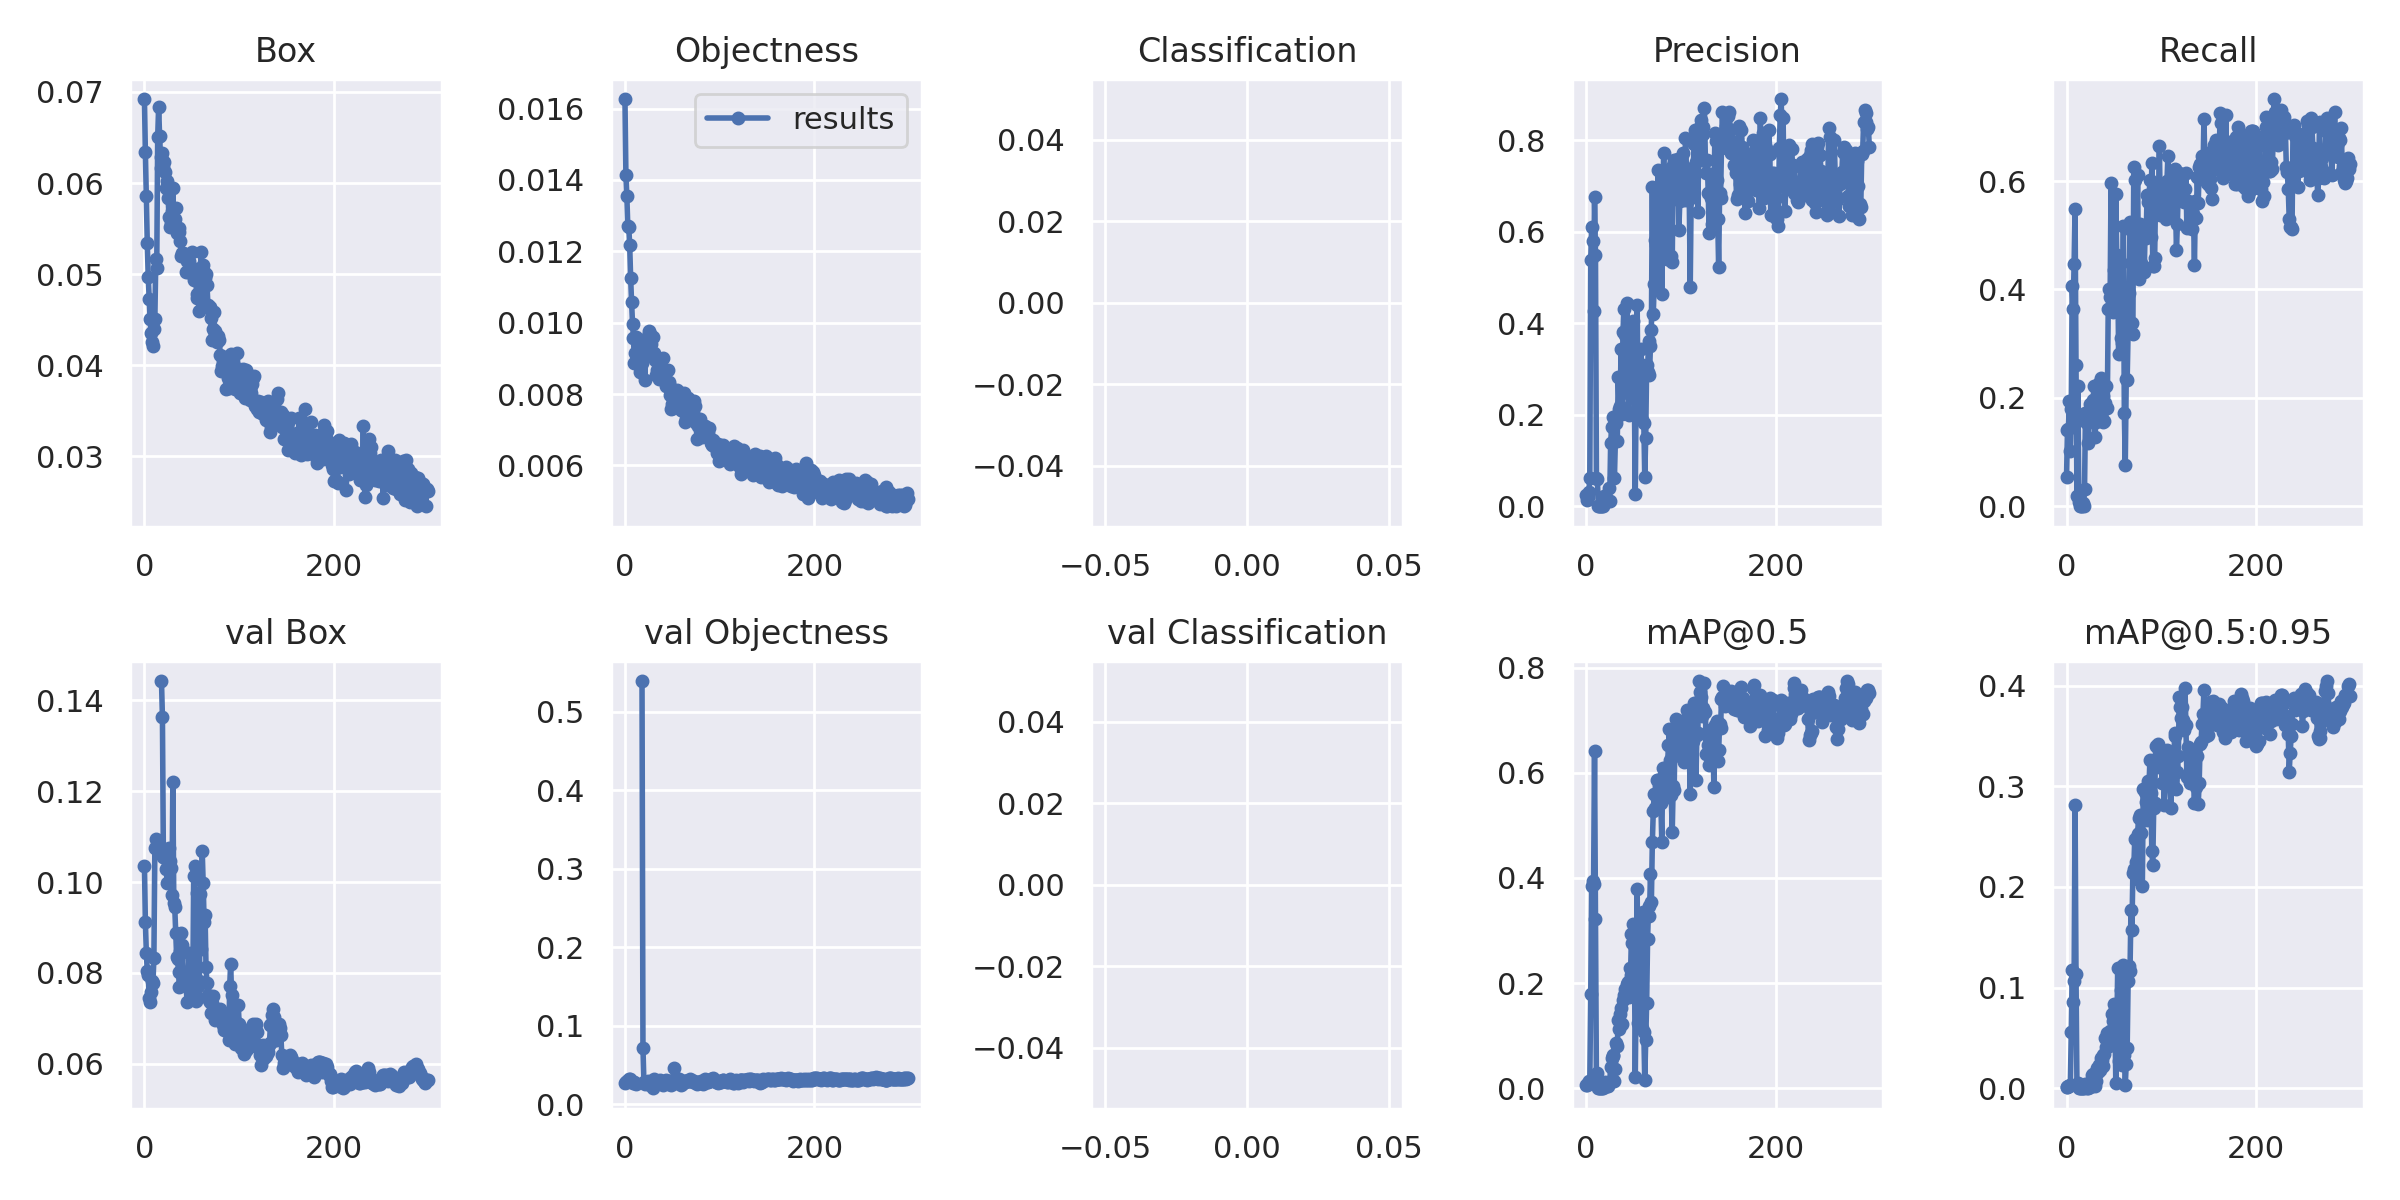

Values plotted in this chart, from the file beside it:
epoch, taille model, loss box, loss obj, cls, loss, labels ?, img-size, P (précision ?), R, mAP50, mAP50-95, ?, ?
0/299, 10G, 0.06922, 0.01627, 0, 0.08549, 27, 640, 0.02435, 0.05319, 0.006, 0.0009199, 0.1036, 0.0271, 0
1/299, 12.8G, 0.06338, 0.01415, 0, 0.07753, 50, 640, 0.01407, 0.1402, 0.006767, 0.001157, 0.09122, 0.02892, 0
2/299, 12.8G, 0.05858, 0.01355, 0, 0.07213, 47, 640, 0.02126, 0.1431, 0.0107, 0.002057, 0.08442, 0.02918, 0
3/299, 12.8G, 0.05342, 0.0127, 0, 0.06612, 39, 640, 0.03071, 0.1934, 0.01328, 0.002704, 0.08044, 0.03, 0
4/299, 12.8G, 0.04971, 0.01269, 0, 0.06241, 57, 640, 0.06248, 0.1015, 0.01249, 0.002917, 0.07962, 0.03222, 0
5/299, 12.8G, 0.04724, 0.01217, 0, 0.05941, 39, 640, 0.5391, 0.1789, 0.1801, 0.05558, 0.07449, 0.03243, 0
6/299, 12.8G, 0.04502, 0.01126, 0, 0.05628, 47, 640, 0.6093, 0.4071, 0.3848, 0.117, 0.07359, 0.02986, 0
7/299, 12.8G, 0.0435, 0.01057, 0, 0.05407, 48, 640, 0.5802, 0.3646, 0.3945, 0.08605, 0.07581, 0.02891, 0
8/299, 12.8G, 0.04259, 0.009976, 0, 0.05257, 47, 640, 0.4258, 0.4478, 0.388, 0.1062, 0.07815, 0.02756, 0
9/299, 12.8G, 0.04208, 0.009571, 0, 0.05165, 32, 640, 0.6754, 0.5494, 0.6422, 0.2816, 0.07786, 0.02893, 0
10/299, 12.8G, 0.04393, 0.008857, 0, 0.05278, 43, 640, 0.5496, 0.2602, 0.3228, 0.1136, 0.08335, 0.02875, 0
11/299, 12.8G, 0.04505, 0.009136, 0, 0.05418, 45, 640, 0.0607, 0.01934, 0.01009, 0.002904, 0.1074, 0.02736, 0
12/299, 12.8G, 0.05165, 0.00959, 0, 0.06124, 42, 640, 0.06005, 0.2224, 0.0284, 0.004937, 0.1095, 0.02626, 0
13/299, 12.8G, 0.0507, 0.009068, 0, 0.05977, 35, 640, 0.0007526, 0.008704, 2.256e-05, 6.142e-06, nan, nan, 0
14/299, 12.8G, 0.06508, 0.009241, 0, 0.07432, 48, 640, 0, 0, 0, 0, nan, nan, 0
15/299, 12.8G, 0.06836, 0.009516, 0, 0.07787, 51, 640, 0, 0, 0, 0, nan, nan, 0
16/299, 12.8G, 0.0652, 0.008628, 0, 0.07383, 42, 640, 0, 0, 0, 0, nan, nan, 0
17/299, 12.8G, 0.06284, 0.008929, 0, 0.07177, 39, 640, 0.0004136, 0.00677, 5.1e-06, 1.066e-06, nan, nan, 0
18/299, 12.8G, 0.06167, 0.008863, 0, 0.07054, 23, 640, 0, 0, 0, 0, 0.1442, 0.5388, 0
19/299, 12.8G, 0.0633, 0.009282, 0, 0.07258, 59, 640, 0.0214, 0.03191, 0.004484, 0.002334, 0.1362, 0.07223, 0
20/299, 12.8G, 0.06171, 0.009033, 0, 0.07075, 45, 640, 0.01892, 0.1721, 0.01186, 0.004057, 0.1056, 0.02845, 0
21/299, 12.8G, 0.06236, 0.008394, 0, 0.07075, 27, 640, 0.01598, 0.1547, 0.004806, 0.001568, 0.1073, 0.02631, 0
22/299, 12.8G, 0.06116, 0.009224, 0, 0.07038, 43, 640, 0.01205, 0.1538, 0.003419, 0.0006851, 0.1052, 0.02781, 0
23/299, 12.8G, 0.0594, 0.009316, 0, 0.06871, 47, 640, 0.01244, 0.117, 0.004647, 0.000677, 0.1028, 0.02864, 0
24/299, 12.8G, 0.06021, 0.009637, 0, 0.06984, 50, 640, 0.03925, 0.1596, 0.01169, 0.002116, 0.09981, 0.02968, 0
25/299, 12.8G, 0.05834, 0.009766, 0, 0.0681, 63, 640, 0.01135, 0.1886, 0.01109, 0.001565, 0.1036, 0.02736, 0
26/299, 12.8G, 0.05629, 0.00967, 0, 0.06596, 51, 640, 0.1372, 0.1876, 0.04061, 0.007492, 0.1074, 0.02502, 0
27/299, 12.8G, 0.05521, 0.009547, 0, 0.06476, 37, 640, 0.1724, 0.1867, 0.05778, 0.01268, 0.1046, 0.02673, 0
28/299, 12.8G, 0.05556, 0.009413, 0, 0.06497, 63, 640, 0.1943, 0.1954, 0.06294, 0.01399, 0.103, 0.02771, 0
29/299, 12.8G, 0.0569, 0.00914, 0, 0.06604, 37, 640, 0.141, 0.2215, 0.062, 0.01385, 0.09715, 0.02871, 0
30/299, 12.8G, 0.05942, 0.009587, 0, 0.06901, 44, 640, 0.06233, 0.1286, 0.01468, 0.002327, 0.1221, 0.02041, 0
31/299, 12.8G, 0.05586, 0.009137, 0, 0.065, 42, 640, 0.1436, 0.1547, 0.03672, 0.007333, 0.09531, 0.03172, 0
32/299, 12.8G, 0.05607, 0.008957, 0, 0.06503, 45, 640, 0.1826, 0.2031, 0.08611, 0.02042, 0.09445, 0.02945, 0
33/299, 12.8G, 0.05728, 0.008539, 0, 0.06582, 37, 640, 0.1428, 0.2234, 0.08003, 0.01632, 0.08868, 0.03018, 0
34/299, 12.8G, 0.05456, 0.008661, 0, 0.06322, 46, 640, 0.2831, 0.2282, 0.1298, 0.023, 0.08358, 0.02969, 0
35/299, 12.8G, 0.05488, 0.008985, 0, 0.06387, 41, 640, 0.2122, 0.1857, 0.1134, 0.01787, 0.083, 0.02793, 0
36/299, 12.8G, 0.0546, 0.008412, 0, 0.06301, 38, 640, 0.2185, 0.2369, 0.1419, 0.02977, 0.08022, 0.02872, 0
37/299, 12.8G, 0.05509, 0.0087, 0, 0.06379, 36, 640, 0.3445, 0.1741, 0.1532, 0.02758, 0.07688, 0.03107, 0
38/299, 12.8G, 0.05365, 0.008629, 0, 0.06228, 52, 640, 0.2011, 0.2041, 0.1214, 0.02205, 0.08476, 0.02693, 0
39/299, 12.8G, 0.05202, 0.008591, 0, 0.06061, 46, 640, 0.3798, 0.1557, 0.1681, 0.03308, 0.08881, 0.02564, 0
40/299, 12.8G, 0.05227, 0.009012, 0, 0.06128, 51, 640, 0.4321, 0.1567, 0.1767, 0.03388, 0.08611, 0.02488, 0
41/299, 12.8G, 0.05233, 0.008389, 0, 0.06072, 51, 640, 0.3739, 0.1912, 0.1884, 0.04948, 0.07777, 0.02865, 0
42/299, 12.8G, 0.0521, 0.008625, 0, 0.06073, 50, 640, 0.2855, 0.2224, 0.1812, 0.04096, 0.0791, 0.02866, 0
43/299, 12.8G, 0.05217, 0.008215, 0, 0.06038, 50, 640, 0.4448, 0.1805, 0.198, 0.05498, 0.07775, 0.03032, 0
44/299, 12.8G, 0.05025, 0.008295, 0, 0.05854, 33, 640, 0.2468, 0.3646, 0.2027, 0.05279, 0.07738, 0.02831, 0
45/299, 12.8G, 0.05144, 0.008664, 0, 0.0601, 63, 640, 0.2002, 0.4014, 0.1734, 0.04177, 0.07351, 0.03014, 0
46/299, 12.8G, 0.05028, 0.008333, 0, 0.05862, 39, 640, 0.2852, 0.3859, 0.228, 0.05719, 0.0795, 0.02763, 0
47/299, 12.8G, 0.05145, 0.008284, 0, 0.05974, 39, 640, 0.2493, 0.5967, 0.2162, 0.04824, 0.0844, 0.02578, 0
48/299, 12.8G, 0.05057, 0.007959, 0, 0.05853, 47, 640, 0.3739, 0.3994, 0.2924, 0.07402, 0.07864, 0.02678, 0
49/299, 12.8G, 0.05046, 0.007586, 0, 0.05804, 33, 640, 0.3662, 0.3588, 0.2766, 0.06709, 0.07976, 0.02511, 0
50/299, 12.8G, 0.05245, 0.007715, 0, 0.06017, 61, 640, 0.4057, 0.4362, 0.3132, 0.08322, 0.07873, 0.02761, 0
51/299, 12.8G, 0.0504, 0.007615, 0, 0.05801, 36, 640, 0.252, 0.3897, 0.2724, 0.07832, 0.07551, 0.03085, 0
52/299, 12.8G, 0.04937, 0.008008, 0, 0.05738, 33, 640, 0.02712, 0.5754, 0.02183, 0.004845, 0.1014, 0.04581, 0
53/299, 12.8G, 0.04944, 0.008023, 0, 0.05746, 46, 640, 0.2707, 0.4632, 0.2003, 0.05144, 0.1036, 0.02691, 0
54/299, 12.8G, 0.05057, 0.007961, 0, 0.05853, 44, 640, 0.439, 0.4342, 0.3795, 0.119, 0.0738, 0.02932, 0
55/299, 12.8G, 0.04786, 0.008126, 0, 0.05598, 38, 640, 0.2049, 0.2814, 0.1238, 0.02659, 0.09765, 0.02795, 0
56/299, 12.8G, 0.04738, 0.007672, 0, 0.05505, 50, 640, 0.3127, 0.4511, 0.2825, 0.07998, 0.0746, 0.03247, 0
57/299, 12.8G, 0.04776, 0.007754, 0, 0.05551, 45, 640, 0.3082, 0.4489, 0.2523, 0.08666, 0.07718, 0.03265, 0
58/299, 12.8G, 0.04598, 0.007609, 0, 0.05359, 42, 640, 0.343, 0.3104, 0.2696, 0.09726, 0.07816, 0.02989, 0
59/299, 12.8G, 0.05008, 0.007538, 0, 0.05762, 45, 640, 0.1882, 0.3008, 0.1152, 0.0235, 0.09734, 0.02509, 0
... 240 more rows
